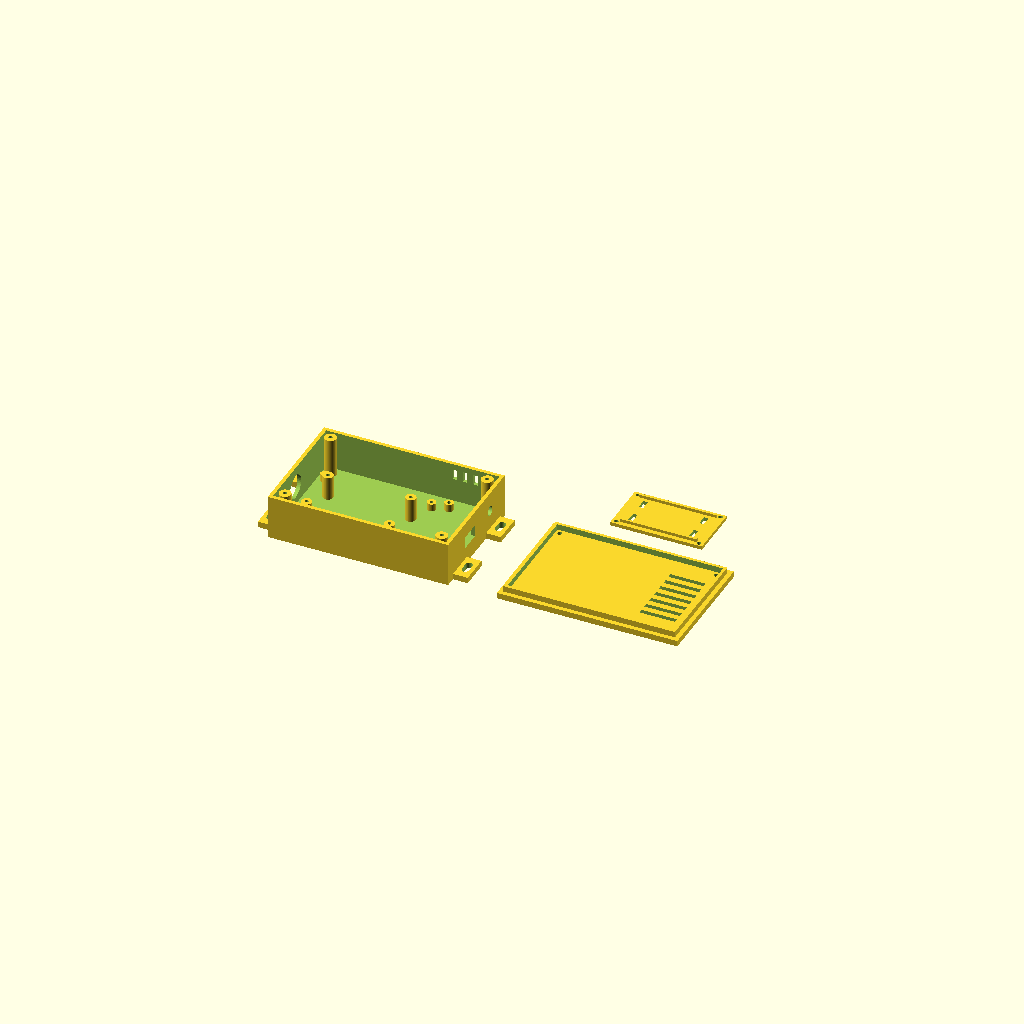
Cell 1: rendered with the file's own defaults.
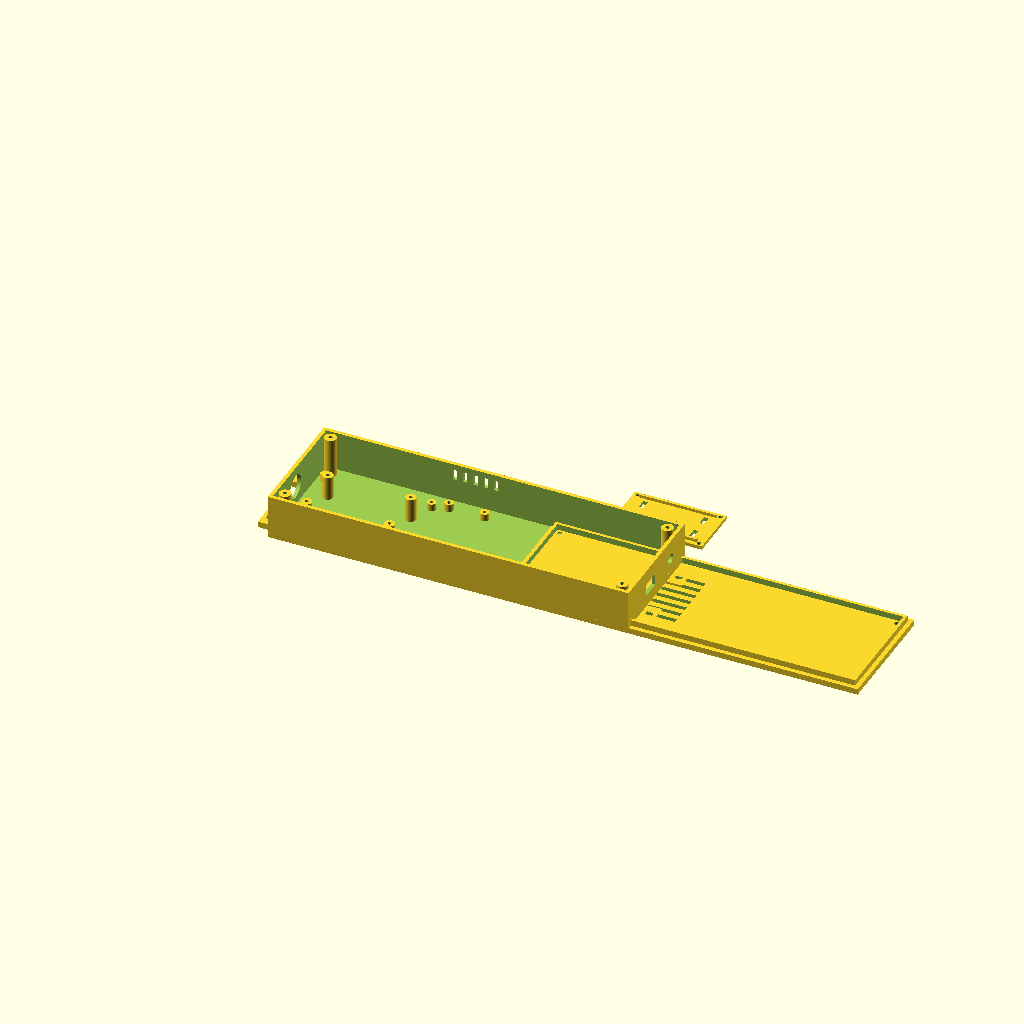
Cell 2 — case_x set to 244, the other parameters unchanged.
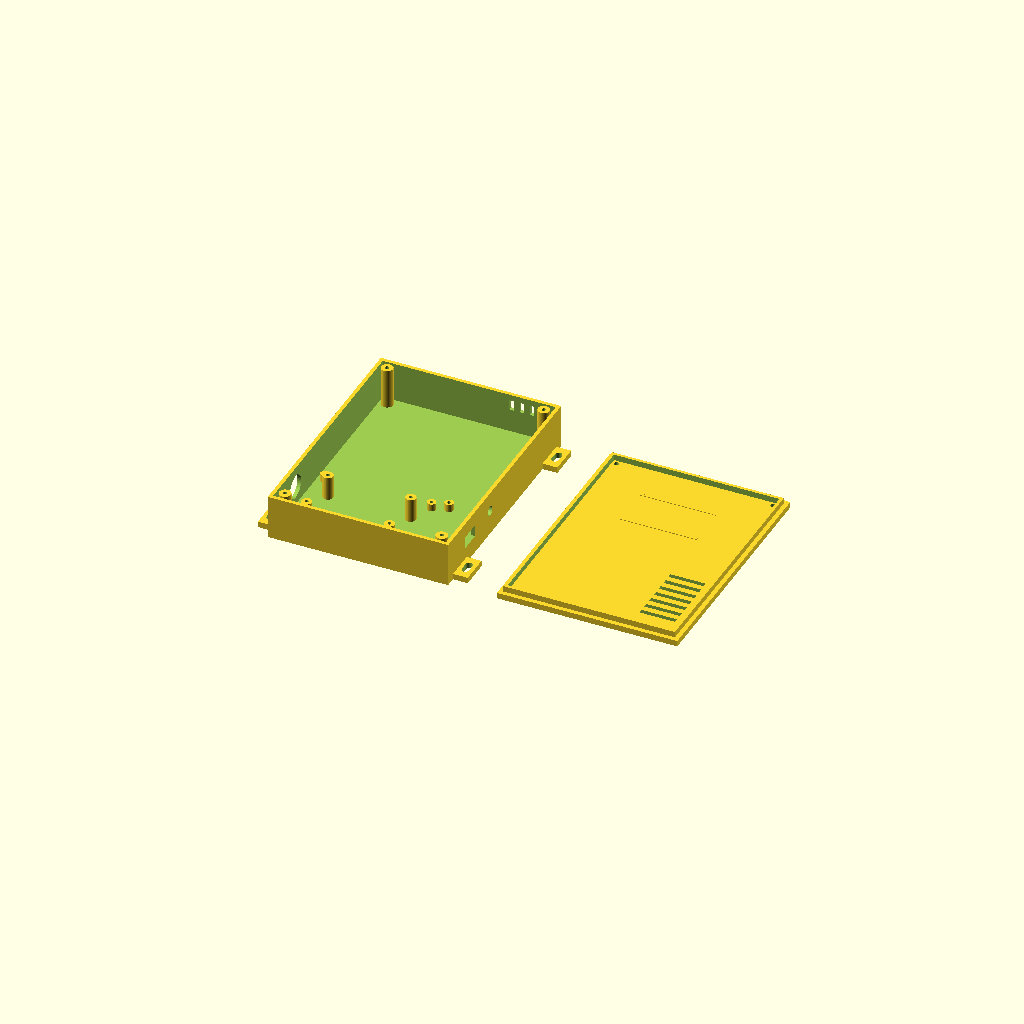
Cell 3: case_y = 164 (everything else at default).
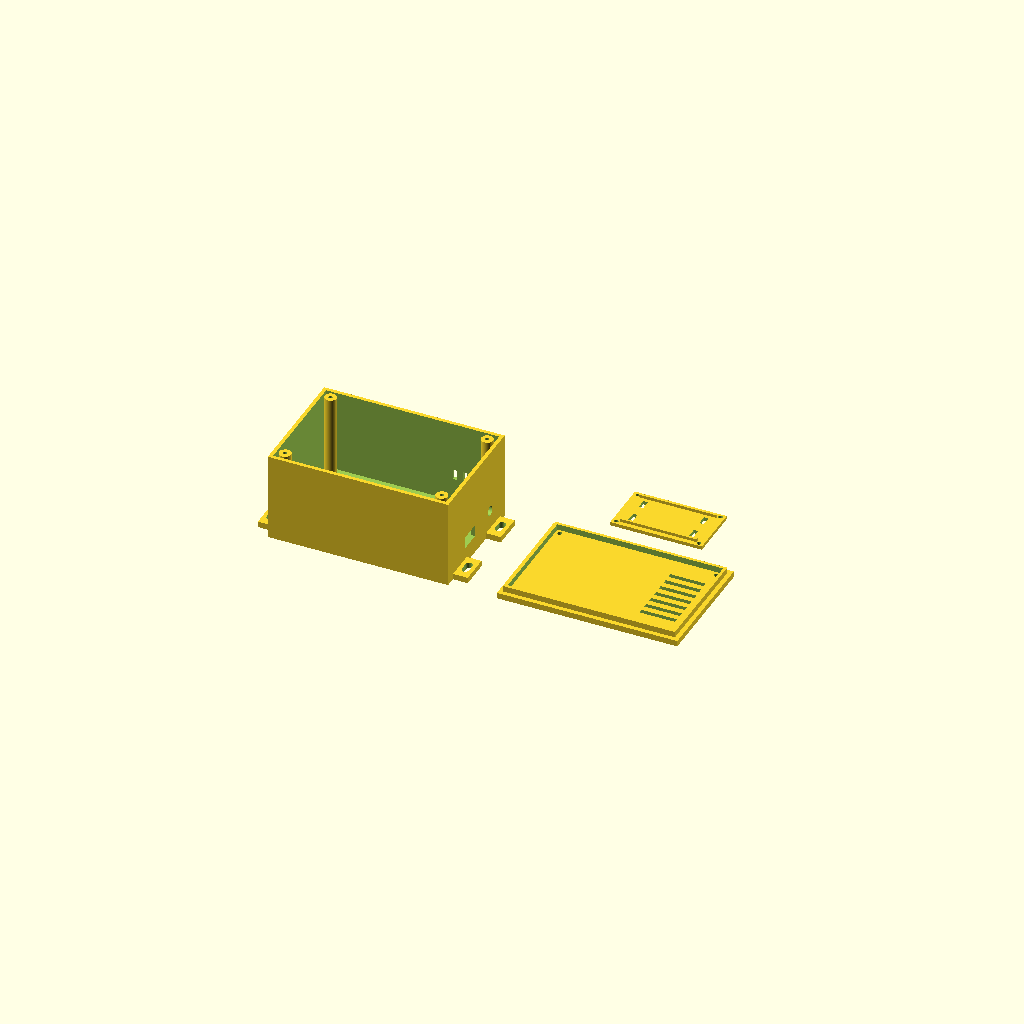
Cell 4: the same model with base_height = 60.
All cells are drawn from one camera (rotation 55°, 0°, 25°, orthographic, colour scheme Cornfield), so only the parameter changes between them.
Source of the model, case_design/truck_dashboard_case.scad:
// Truck dashboard enclosure for ESP32-C6, EC200U and XY-3606.
// OpenSCAD-compatible ASCII source. Units are millimetres.
//
// render_mode = 0 : show all printable parts
// render_mode = 1 : show base only
// render_mode = 2 : show lid only
// render_mode = 3 : show ESP32 mezzanine only

$fn = 40;
render_mode = 0;

case_x = 122;
case_y = 82;
base_height = 30;
wall = 2.5;
floor_thickness = 3;
lid_thickness = 4;

module vertical_slot(length, width, height) {
    hull() {
        translate([0, -length / 2 + width / 2, 0])
            cylinder(d = width, h = height);
        translate([0, length / 2 - width / 2, 0])
            cylinder(d = width, h = height);
    }
}

module base_shell() {
    difference() {
        cube([case_x, case_y, base_height]);
        translate([wall, wall, floor_thickness])
            cube([
                case_x - 2 * wall,
                case_y - 2 * wall,
                base_height
            ]);
    }
}

module dashboard_ears() {
    // Four 10 mm mounting ears. Overall width is 142 mm.
    translate([-10, 7, 0])
        cube([10, 20, 4]);
    translate([-10, case_y - 27, 0])
        cube([10, 20, 4]);
    translate([case_x, 7, 0])
        cube([10, 20, 4]);
    translate([case_x, case_y - 27, 0])
        cube([10, 20, 4]);
}

module lid_bosses() {
    for (x = [8, case_x - 8]) {
        for (y = [8, case_y - 8]) {
            translate([x, y, floor_thickness])
                cylinder(d = 8, h = base_height - floor_thickness);
        }
    }
}

module board_posts() {
    // Lower EC200U carrier supports.
    for (x = [8, 80]) {
        for (y = [14, 66]) {
            translate([x, y, floor_thickness])
                cylinder(d = 6, h = 5);
        }
    }

    // Lower XY-3606 supports.
    for (x = [90, 114]) {
        for (y = [12, 70]) {
            translate([x, y, floor_thickness])
                cylinder(d = 6, h = 5);
        }
    }

    // Tall supports for the ESP32-C6 mezzanine.
    for (x = [17, 73]) {
        for (y = [20, 51]) {
            translate([x, y, floor_thickness])
                cylinder(d = 7, h = 16);
        }
    }
}

module base_cutouts() {
    // Four M4 dashboard mounting slots.
    for (x = [-5, case_x + 5]) {
        for (y = [17, case_y - 17]) {
            translate([x, y, -0.1])
                vertical_slot(10, 4.8, 4.2);
        }
    }

    // Four M3 self-tapping lid screw pilot holes.
    for (x = [8, case_x - 8]) {
        for (y = [8, case_y - 8]) {
            translate([x, y, floor_thickness - 0.1])
                cylinder(d = 2.7, h = base_height);
        }
    }

    // Pilot holes in all board posts.
    for (x = [8, 80]) {
        for (y = [14, 66]) {
            translate([x, y, floor_thickness - 0.1])
                cylinder(d = 2.4, h = 5.2);
        }
    }
    for (x = [90, 114]) {
        for (y = [12, 70]) {
            translate([x, y, floor_thickness - 0.1])
                cylinder(d = 2.4, h = 5.2);
        }
    }
    for (x = [17, 73]) {
        for (y = [20, 51]) {
            translate([x, y, floor_thickness - 0.1])
                cylinder(d = 2.4, h = 16.2);
        }
    }

    // M16 truck-power cable gland opening on the left wall.
    translate([-0.1, 35, 16])
        rotate([0, 90, 0])
            cylinder(d = 16, h = wall + 0.2);

    // USB-C service opening on the right wall.
    translate([case_x - wall - 0.1, 25, 12])
        cube([wall + 0.2, 14, 8]);

    // SMA LTE antenna bulkhead opening on the right wall.
    translate([case_x - wall - 0.1, 61, 17])
        rotate([0, 90, 0])
            cylinder(d = 6.5, h = wall + 0.2);

    // Side ventilation over the power converter.
    for (x = [88, 95, 102, 109, 116]) {
        translate([x, case_y - wall - 0.1, 19])
            cube([3, wall + 0.2, 7]);
    }
}

module base() {
    difference() {
        union() {
            base_shell();
            dashboard_ears();
            lid_bosses();
            board_posts();
        }
        base_cutouts();
    }
}

module lid() {
    difference() {
        union() {
            // The outside face is on the build plate.
            cube([case_x, case_y, lid_thickness]);

            // Internal locating rim.
            translate([3, 3, lid_thickness])
                difference() {
                    cube([case_x - 6, case_y - 6, 4]);
                    translate([2, 2, -0.1])
                        cube([case_x - 10, case_y - 10, 4.2]);
                }
        }

        // M3 screw clearances and head counterbores.
        for (x = [8, case_x - 8]) {
            for (y = [8, case_y - 8]) {
                translate([x, y, -0.1])
                    cylinder(d = 3.2, h = 8.2);
                translate([x, y, -0.1])
                    cylinder(d = 6.2, h = 2);
            }
        }

        // Top ventilation slots above XY-3606.
        for (y = [18, 25, 32, 39, 46, 53, 60]) {
            translate([88, y, -0.1])
                cube([24, 3, lid_thickness + 0.2]);
        }
    }
}

module mezzanine() {
    difference() {
        cube([62, 36, 2.4]);

        // Four holes align with the tall base posts.
        for (x = [3, 59]) {
            for (y = [2.5, 33.5]) {
                translate([x, y, -0.1])
                    cylinder(d = 2.8, h = 2.6);
            }
        }

        // Cable-tie slots for ESP32-C6 boards without mounting holes.
        for (x = [9, 50]) {
            for (y = [7, 22]) {
                translate([x, y, -0.1])
                    cube([3, 7, 2.6]);
            }
        }
    }

    // Low side guides for the ESP32-C6 board.
    translate([5, 3, 2.4])
        cube([52, 1.5, 2]);
    translate([5, 31.5, 2.4])
        cube([52, 1.5, 2]);
}

if (render_mode == 0) {
    base();
    translate([155, 0, 0])
        lid();
    translate([185, 100, 0])
        mezzanine();
}

if (render_mode == 1) {
    base();
}

if (render_mode == 2) {
    lid();
}

if (render_mode == 3) {
    mezzanine();
}
Customizer parameters (derived from the source; name, type, default, range or options):
render_mode: number, default 0
case_x: number, default 122
case_y: number, default 82
base_height: number, default 30
wall: number, default 2.5
floor_thickness: number, default 3
lid_thickness: number, default 4
